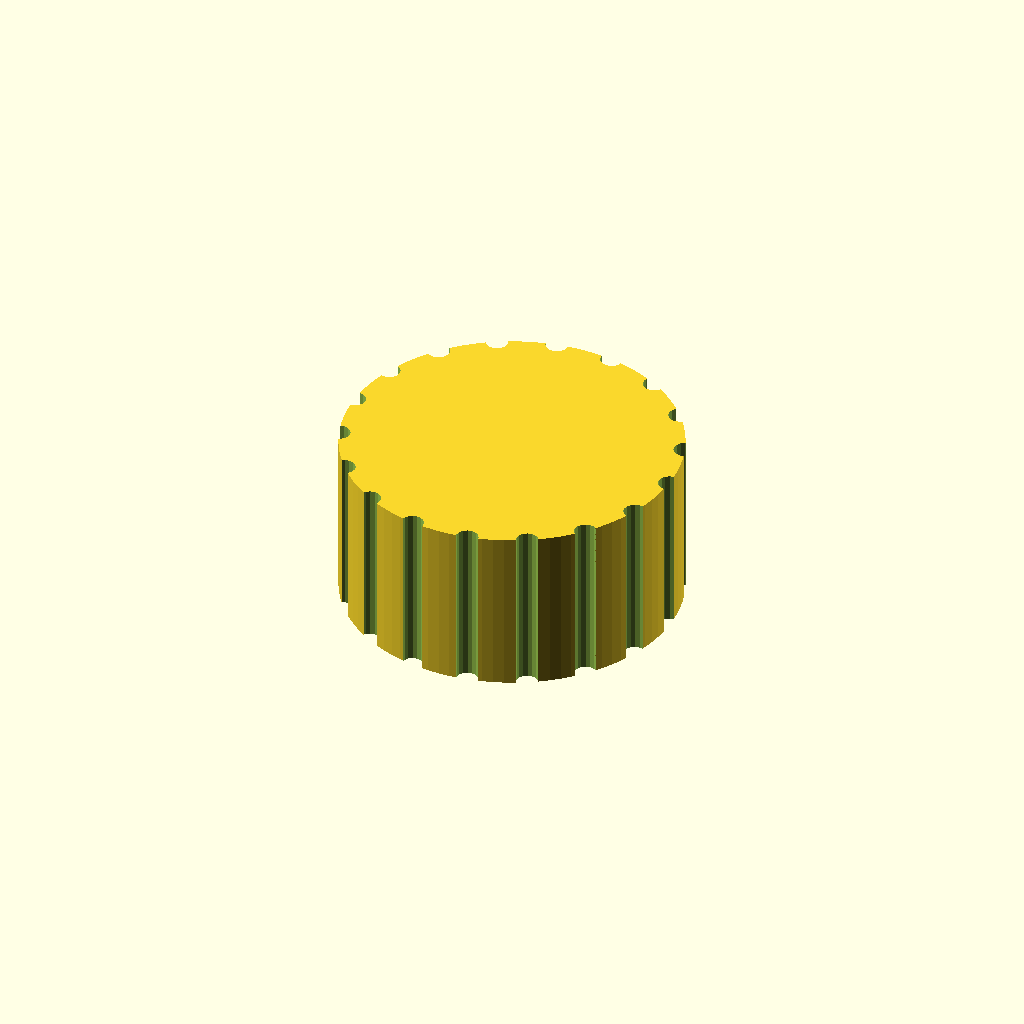
Cell 1 — every parameter at its default value.
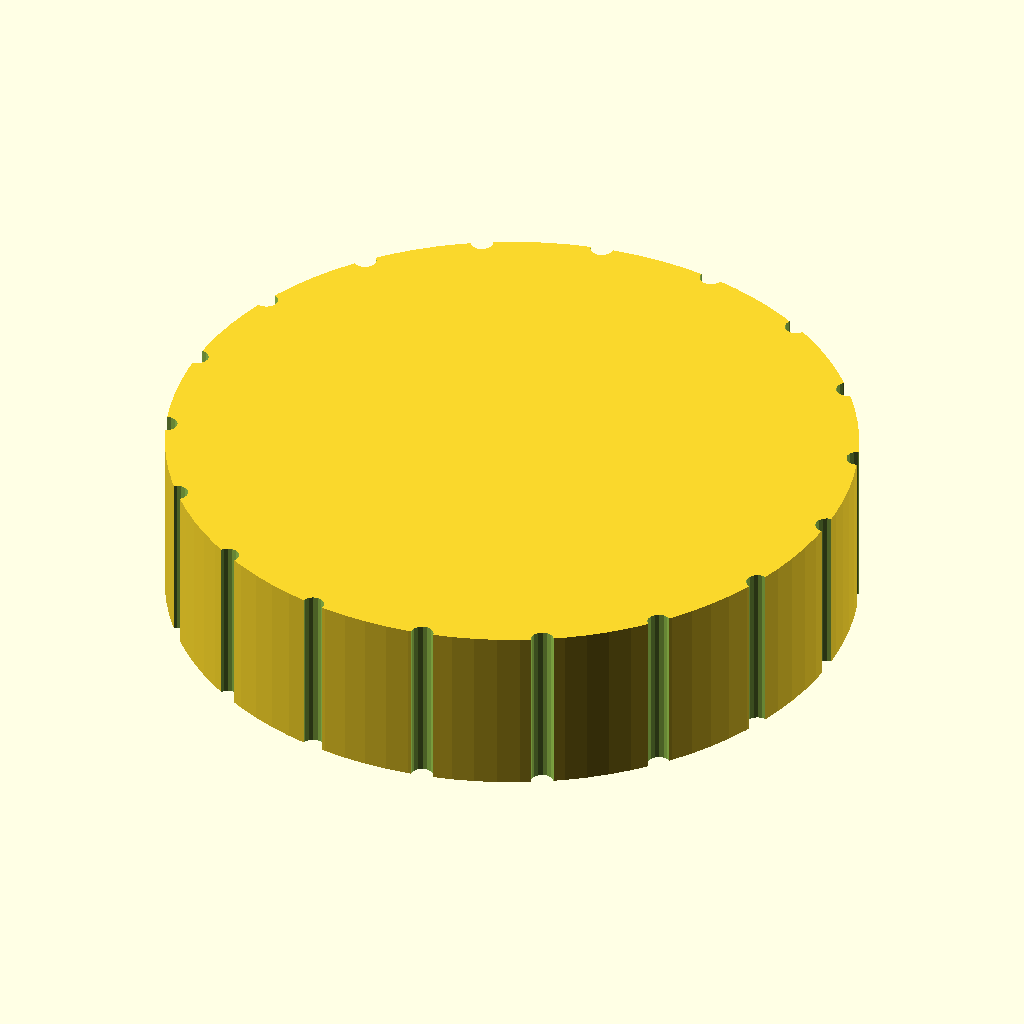
Cell 2 — knob_d set to 60, the other parameters unchanged.
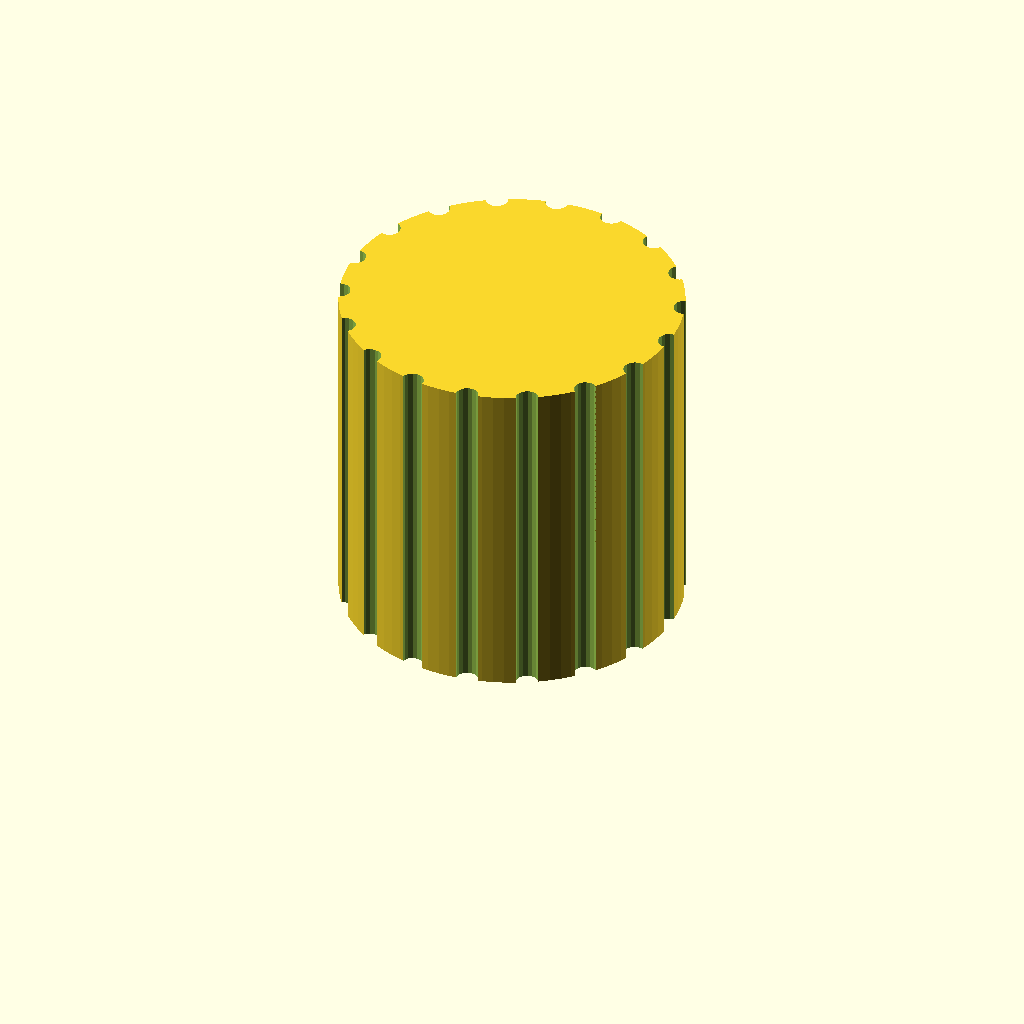
Cell 3: the same model with knob_h = 30.
All cells are drawn from one camera (rotation 55°, 0°, 25°, orthographic, colour scheme Cornfield), so only the parameter changes between them.
The OpenSCAD source (bench/results/gpu-v7-g4/code/scadcoder-v7/dshaft_knob_6mm_s7_a1.scad):
// Replacement knob for hotplate stirrer (D-shaft)
// Print orientation: side facing hotplate down on bed (z = 0)

// ---------------- Parameters ----------------
knob_d          = 30;    // knob outer diameter
knob_h          = 15;    // knob height
shaft_d         = 6.2;   // D-shaft diameter
bore_depth      = 12;    // blind bore depth from bottom face
bore_flat       = 4.7;   // distance from flat to opposite side of D-bore
groove_count    = 18;    // number of grip grooves
groove_d        = 2;     // grip groove diameter (half-cylinder)
pointer_w       = 1.5;   // pointer groove width
pointer_d       = 1;     // pointer groove depth

eps             = 0.5;   // cutter overshoot past faces
$fn             = 96;    // curve resolution

// Derived
bore_r = shaft_d / 2;                    // D-bore radius
flat_x = bore_r - bore_flat / 2;         // flat offset from bore centre
pitch  = 360 / groove_count;             // groove angular pitch

// ---------------- Model ----------------
difference() {
    // Main body
    cylinder(d = knob_d, h = knob_h);

    // D-shaped blind bore, centred on origin, flat on +X side
    translate([0, 0, -eps])
        cylinder(r = bore_r, h = bore_depth + 2 * eps, $fn = 64);
    translate([flat_x, 0, -eps])
        cube([bore_flat, 2 * bore_r, bore_depth + 2 * eps]);

    // Grip grooves: vertical half-cylinders centred on outer surface
    for (i = [0 : groove_count - 1]) {
        a = i * pitch;
        translate([knob_d / 2 * cos(a), knob_d / 2 * sin(a), -eps])
            cylinder(d = groove_d, h = knob_h + 2 * eps, $fn = 16);
    }

    // Pointer groove: radial slot from centre to edge, on +X side
    translate([0, 0, -eps])
        linear_extrude(height = knob_h + 2 * eps)
            translate([-pointer_w / 2, 0, 0])
                cube([pointer_w, knob_d / 2 + 1, pointer_d]);
}
Customizer parameters (derived from the source; name, type, default, range or options):
knob_d: number, default 30
knob_h: number, default 15
shaft_d: number, default 6.2
bore_depth: number, default 12
bore_flat: number, default 4.7
groove_count: number, default 18
groove_d: number, default 2
pointer_w: number, default 1.5
pointer_d: number, default 1
eps: number, default 0.5
